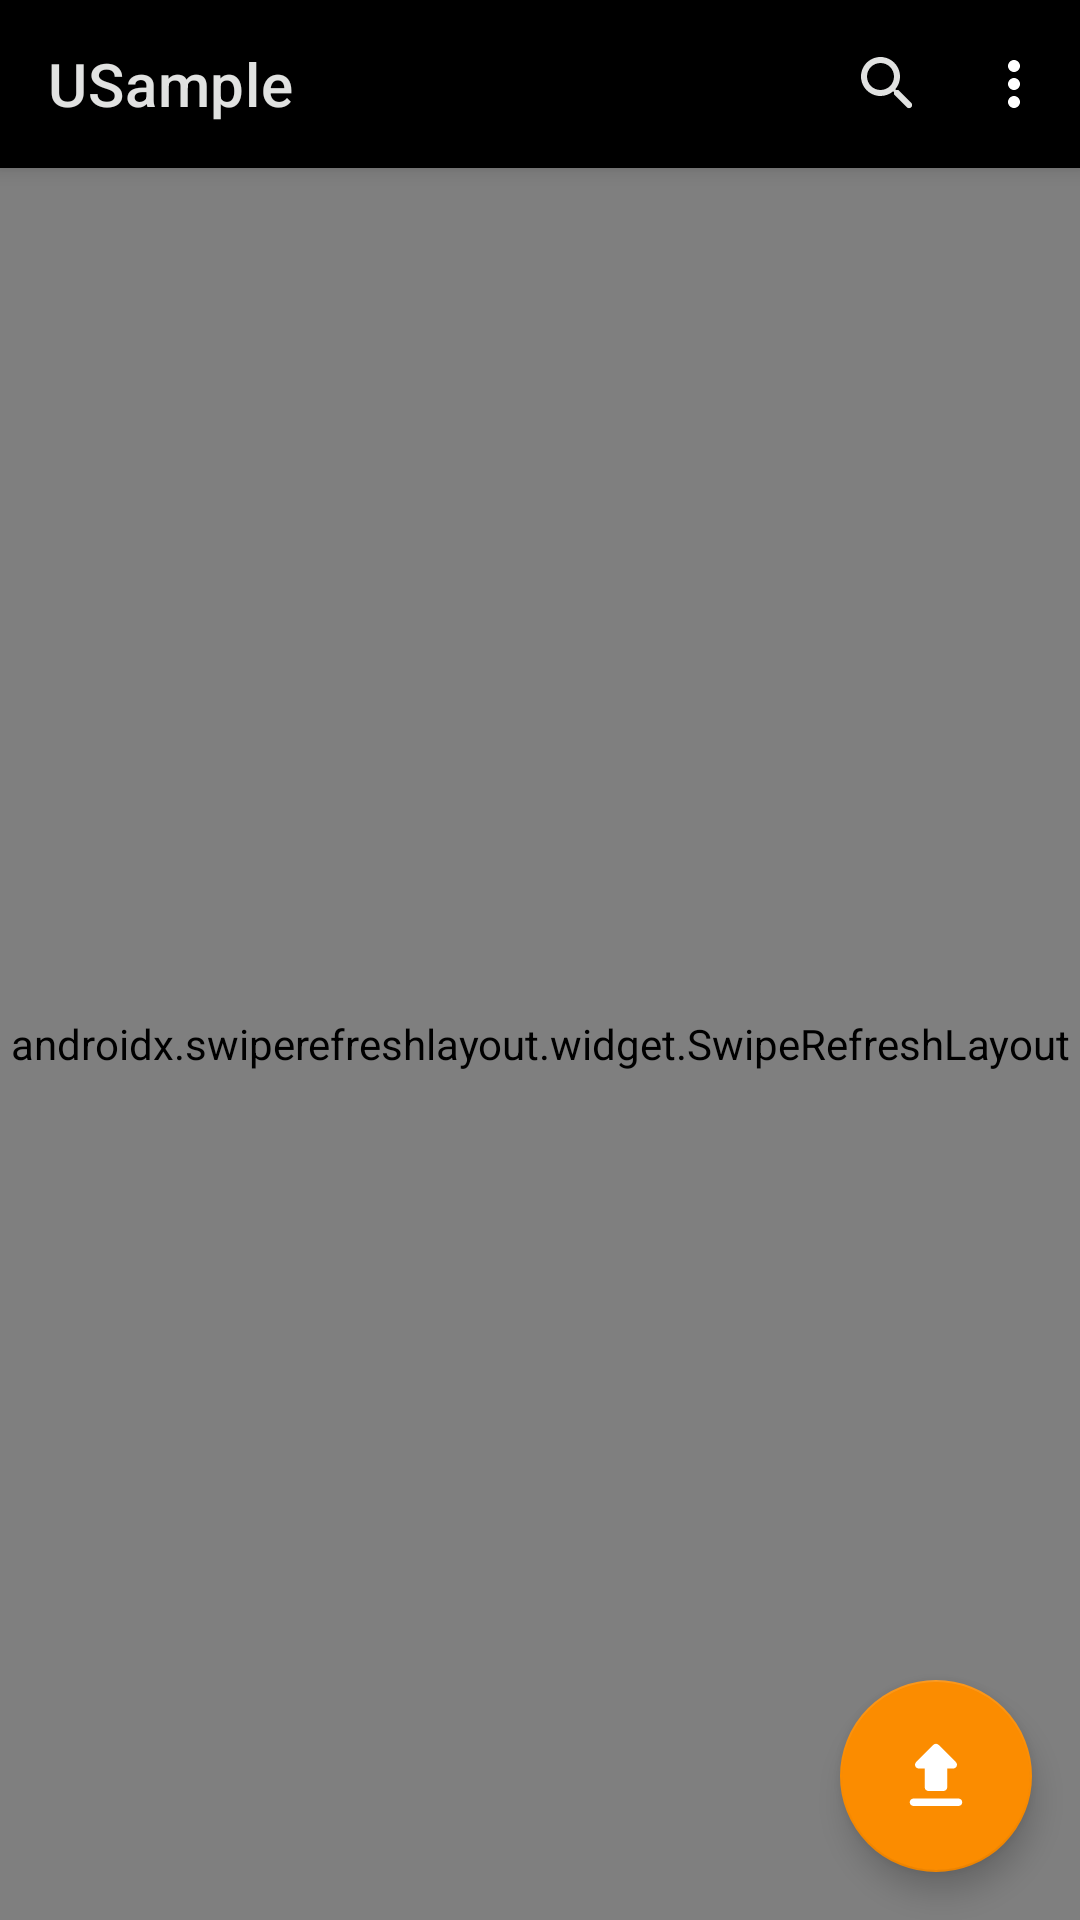

Write the Android layout XML for this screen, with the resource values it uses.
<!-- AndroidManifest.xml: application theme Theme.MyNewUSample -->
<!-- res/layout/activity_main.xml -->
<?xml version="1.0" encoding="utf-8"?>
<androidx.coordinatorlayout.widget.CoordinatorLayout xmlns:android="http://schemas.android.com/apk/res/android"
    xmlns:app="http://schemas.android.com/apk/res-auto"
    xmlns:tools="http://schemas.android.com/tools"
    android:layout_width="match_parent"
    android:layout_height="match_parent"
    tools:context=".MainActivity"
    android:background="@color/black"
    android:id="@+id/mainContent">

    <com.google.android.material.appbar.AppBarLayout
        android:layout_width="match_parent"
        android:layout_height="wrap_content">
        <com.google.android.material.appbar.MaterialToolbar
            android:id="@+id/topAppBar"
            android:layout_width="match_parent"
            android:layout_height="?attr/actionBarSize"
            android:theme="@style/ToolbarTheme"
            app:title="@string/app_name"
            style="@style/Theme.MyNewUSample"
            app:menu="@menu/top_app_bar_main"
            />
        <ProgressBar
            android:id="@+id/progressBar"
            android:layout_marginTop="-7dp"
            android:layout_marginBottom="-7dp"
            android:layout_width="match_parent"
            android:layout_height="wrap_content"
            style="@style/Base.Widget.AppCompat.ProgressBar.Horizontal"
            android:indeterminate="true"
            android:visibility="gone"/>
    </com.google.android.material.appbar.AppBarLayout>

    <androidx.coordinatorlayout.widget.CoordinatorLayout
        android:id="@+id/snackbarLayout"
        android:layout_width="match_parent"
        android:layout_height="match_parent"
        app:layout_behavior="com.google.android.material.appbar.AppBarLayout$ScrollingViewBehavior">
    </androidx.coordinatorlayout.widget.CoordinatorLayout>

    <androidx.swiperefreshlayout.widget.SwipeRefreshLayout
        android:id="@+id/swipeRefreshLayout"
        android:layout_width="match_parent"
        android:layout_height="match_parent"
        app:layout_behavior="com.google.android.material.appbar.AppBarLayout$ScrollingViewBehavior">
        <androidx.recyclerview.widget.RecyclerView
            android:id="@+id/recyclerViewSamples"
            android:layout_width="match_parent"
            android:layout_height="match_parent" />
    </androidx.swiperefreshlayout.widget.SwipeRefreshLayout>

    <androidx.core.widget.NestedScrollView
        android:id="@+id/scrollMain"
        android:layout_width="match_parent"
        android:layout_height="match_parent"
        app:layout_behavior="com.google.android.material.appbar.AppBarLayout$ScrollingViewBehavior">


    </androidx.core.widget.NestedScrollView>

    <com.google.android.material.floatingactionbutton.FloatingActionButton
        android:id="@+id/floating_action_button"
        android:layout_width="wrap_content"
        android:layout_height="wrap_content"
        android:layout_gravity="bottom|right"
        android:layout_margin="16dp"
        android:contentDescription="Upload sample"
        app:fabCustomSize="64dp"
        app:maxImageSize="30dp"
        app:tint="@color/white"
        app:srcCompat="@drawable/ic_round_file_upload_24"
        app:layout_behavior="com.google.android.material.behavior.HideBottomViewOnScrollBehavior"
        />
</androidx.coordinatorlayout.widget.CoordinatorLayout>
<!-- resources referenced by this layout -->
<resources>
  <color name="black">#000000</color>
  <color name="white">#FFFFFFFF</color>
  <!-- drawable ic_round_file_upload_24 (drawable) -->
  <vector android:height="24dp" android:tint="#E1E2E1"
      android:viewportHeight="24" android:viewportWidth="24"
      android:width="24dp" xmlns:android="http://schemas.android.com/apk/res/android">
      <path android:fillColor="@android:color/white" android:pathData="M7.4,10h1.59v5c0,0.55 0.45,1 1,1h4c0.55,0 1,-0.45 1,-1v-5h1.59c0.89,0 1.34,-1.08 0.71,-1.71L12.7,3.7c-0.39,-0.39 -1.02,-0.39 -1.41,0L6.7,8.29C6.07,8.92 6.51,10 7.4,10zM5,19c0,0.55 0.45,1 1,1h12c0.55,0 1,-0.45 1,-1s-0.45,-1 -1,-1H6C5.45,18 5,18.45 5,19z"/>
  </vector>
  <string name="app_name">USample</string>
  <style name="Theme.MyNewUSample" parent="Theme.MaterialComponents.DayNight.NoActionBar">
          
          <item name="colorPrimary">@color/orange_500</item>
          <item name="colorPrimaryVariant">@color/orange_700</item>
          <item name="colorOnPrimary">@color/black</item>
          
          <item name="colorSecondary">@color/orange_500</item>
          <item name="colorSecondaryVariant">@color/orange_700</item>
          <item name="colorOnSecondary">@color/black</item>
          
          <item name="android:statusBarColor" tools:targetApi="l">@color/black</item>
          
          <item name="android:textColor">@color/white_tinted</item>
          <item name="titleTextColor">@color/white_tinted</item>
      </style>
  <style name="ToolbarTheme" parent="@style/ThemeOverlay.AppCompat.Dark.ActionBar">
          <item name="android:background">@color/black</item>
      </style>
  <color name="orange_500">#fb8c00</color>
  <color name="orange_700">#c25e00</color>
  <color name="white_tinted">#E1E2E1</color>
</resources>
